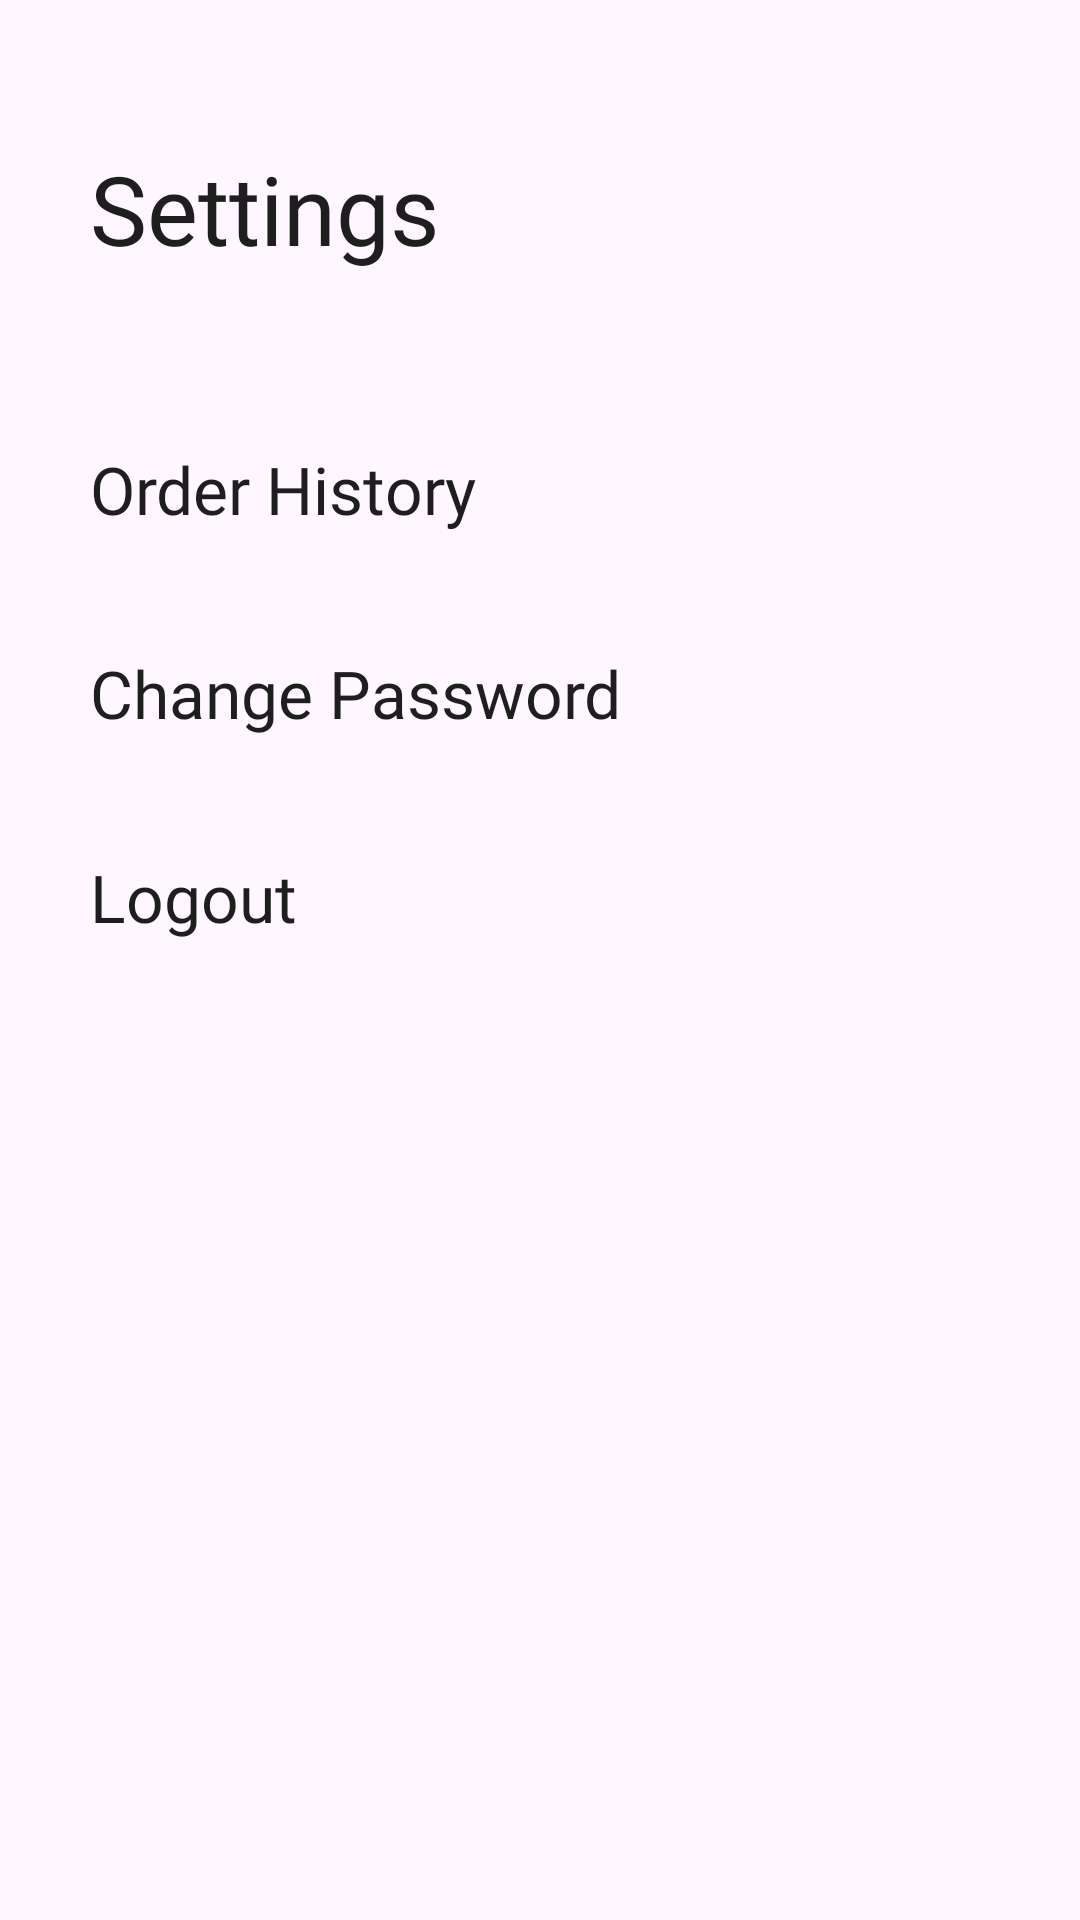

Reconstruct the res/layout file that produces this screen, plus the resources it refers to.
<!-- AndroidManifest.xml: application theme Theme.BookworkBurrow -->
<!-- res/layout/layout_settings.xml -->
<?xml version="1.0" encoding="utf-8"?>
<androidx.constraintlayout.widget.ConstraintLayout xmlns:android="http://schemas.android.com/apk/res/android"
    xmlns:app="http://schemas.android.com/apk/res-auto"
    android:layout_width="match_parent"
    android:layout_height="match_parent"
    android:layout_marginBottom="12dp">

    

    <TextView
        android:id="@+id/settings_text_header"
        android:layout_width="wrap_content"
        android:layout_height="wrap_content"
        android:layout_marginStart="30dp"
        android:layout_marginTop="48dp"
        android:text="@string/settings_text_header_settings"
        android:textSize="32sp"
        android:textColor="@color/black"
        android:fontFamily="@font/commissioner_bold"
        app:layout_constraintStart_toStartOf="parent"
        app:layout_constraintTop_toTopOf="parent" />

    



















    

    <androidx.appcompat.widget.AppCompatButton
        android:id="@+id/settings_button_order_history"
        android:layout_width="200dp"
        android:layout_height="wrap_content"
        android:layout_marginTop="48dp"
        android:background="@color/transparent"
        android:fontFamily="@font/commissioner_medium"
        android:text="@string/settings_button_order_history"
        android:textColor="@color/black"
        android:textSize="22sp"
        android:textAllCaps="false"
        android:textAlignment="viewStart"
        app:layout_constraintStart_toEndOf="@id/settings_barrier"
        app:layout_constraintTop_toBottomOf="@id/settings_text_header" />

    

    <androidx.appcompat.widget.AppCompatButton
        android:id="@+id/settings_button_change_password"
        android:layout_width="200dp"
        android:layout_height="wrap_content"
        android:layout_marginTop="20dp"
        android:background="@color/transparent"
        android:fontFamily="@font/commissioner_medium"
        android:text="@string/settings_button_change_password"
        android:textColor="@color/black"
        android:textSize="22sp"
        android:textAllCaps="false"
        android:textAlignment="viewStart"
        app:layout_constraintStart_toEndOf="@id/settings_barrier"
        app:layout_constraintTop_toBottomOf="@id/settings_button_order_history" />

    

    <androidx.appcompat.widget.AppCompatButton
        android:id="@+id/settings_button_login"
        android:layout_width="200dp"
        android:layout_height="wrap_content"
        android:layout_marginTop="20dp"
        android:background="@color/transparent"
        android:fontFamily="@font/commissioner_medium"
        android:text="@string/settings_button_logout"
        android:textColor="@color/black"
        android:textSize="22sp"
        android:textAllCaps="false"
        android:textAlignment="viewStart"
        app:layout_constraintStart_toEndOf="@id/settings_barrier"
        app:layout_constraintTop_toBottomOf="@id/settings_button_change_password" />

    

    <androidx.constraintlayout.widget.Barrier
        android:id="@+id/settings_barrier"
        android:layout_width="wrap_content"
        android:layout_height="wrap_content"
        app:barrierDirection="start"
        app:constraint_referenced_ids="settings_text_header" />

</androidx.constraintlayout.widget.ConstraintLayout>
<!-- resources referenced by this layout -->
<resources>
  <color name="black">#1E1E1E</color>
  <color name="transparent">#00FFFFFF</color>
  <string name="settings_button_change_password">Change Password</string>
  <string name="settings_button_logout">Logout</string>
  <string name="settings_button_order_history">Order History</string>
  <string name="settings_text_header_settings">Settings</string>
  <style name="login_text" parent="Widget.AppCompat.TextView">
  
          <item name="android:layout_width">wrap_content</item>
          <item name="android:layout_height">wrap_content</item>
          <item name="android:fontFamily">@font/inter_medium</item>
          <item name="android:textColor">@color/black</item>
          <item name="android:textSize">16sp</item>
  
      </style>
  <style name="Theme.BookworkBurrow" parent="Theme.MaterialComponents.DayNight.DarkActionBar">
          <item name="windowActionBar">false</item>
          <item name="windowNoTitle">true</item>
      </style>
</resources>
